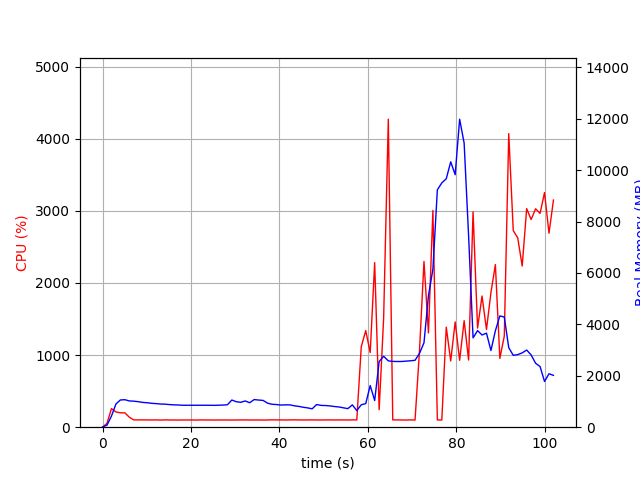

The file beside this chart, header and first rows:
elapsed_time, nproc, cpu, mem_real, mem_virtual
4.6253204345703125e-05, 1, 0.0, 10.1, 3191
1.006, 1, 53.7, 78.27, 779.2
2.013, 1, 258.2, 430.7, 4764
3.02, 1, 211.4, 899.6, 5192
4.028, 1, 199.5, 1059, 5432
5.035, 1, 199.6, 1070, 5460
6.042, 1, 139.0, 1022, 5460
7.049, 1, 101.3, 1012, 5460
8.057, 1, 101.2, 993, 5460
9.063, 1, 101.3, 964.3, 5460
10.07, 1, 101.2, 951, 5460
11.08, 1, 100.2, 929.4, 5460
12.09, 1, 101.2, 917.7, 5460
13.1, 1, 99.2, 901, 5460
14.1, 1, 101.2, 896.4, 5460
15.11, 1, 100.2, 880, 5460
16.12, 1, 100.1, 869.6, 5460
17.13, 1, 99.1, 864.3, 5460
18.14, 1, 100.1, 853.5, 5460
19.15, 1, 100.2, 853.5, 5460
20.15, 1, 100.2, 853.5, 5460
21.16, 1, 99.1, 853.5, 5460
22.17, 1, 101.1, 853.5, 5460
23.18, 1, 100.1, 853.5, 5460
24.19, 1, 100.2, 853.5, 5460
25.2, 1, 99.2, 849.7, 5460
26.21, 1, 100.2, 855.3, 5460
27.22, 1, 100.1, 861.6, 5460
28.22, 1, 100.2, 872.7, 5460
29.23, 1, 99.1, 1057, 5620
30.24, 1, 100.1, 990.7, 5820
31.25, 1, 101.0, 968, 5820
32.26, 1, 101.1, 1021, 5820
33.27, 1, 100.1, 951.5, 5820
34.28, 1, 100.2, 1074, 5820
35.29, 1, 100.1, 1056, 5820
36.29, 1, 99.2, 1042, 5820
37.3, 1, 100.1, 935, 5820
38.31, 1, 102.1, 892.2, 5820
39.32, 1, 101.1, 880.9, 5820
40.33, 1, 101.1, 861.2, 5820
41.34, 1, 100.0, 869.2, 5820
42.35, 1, 101.2, 868, 5820
43.36, 1, 102.2, 832.8, 5820
44.37, 1, 101.1, 809.2, 5820
45.37, 1, 100.1, 775.7, 5820
46.38, 1, 101.1, 750.4, 5820
47.39, 1, 101.2, 715.2, 5820
48.4, 1, 100.1, 882.4, 5820
49.41, 1, 100.0, 847.2, 5820
50.42, 1, 101.1, 842.7, 5820
51.43, 1, 101.1, 828.2, 5820
52.44, 1, 100.2, 803.6, 5820
53.44, 1, 101.1, 787, 5820
54.45, 1, 101.1, 753.7, 5820
55.46, 1, 100.1, 722.5, 5820
56.47, 1, 101.1, 867.9, 5820
57.48, 1, 101.1, 647.2, 5828
58.49, 1, 1117, 873.3, 6200
59.5, 1, 1340, 916.7, 6784
... 42 more rows
